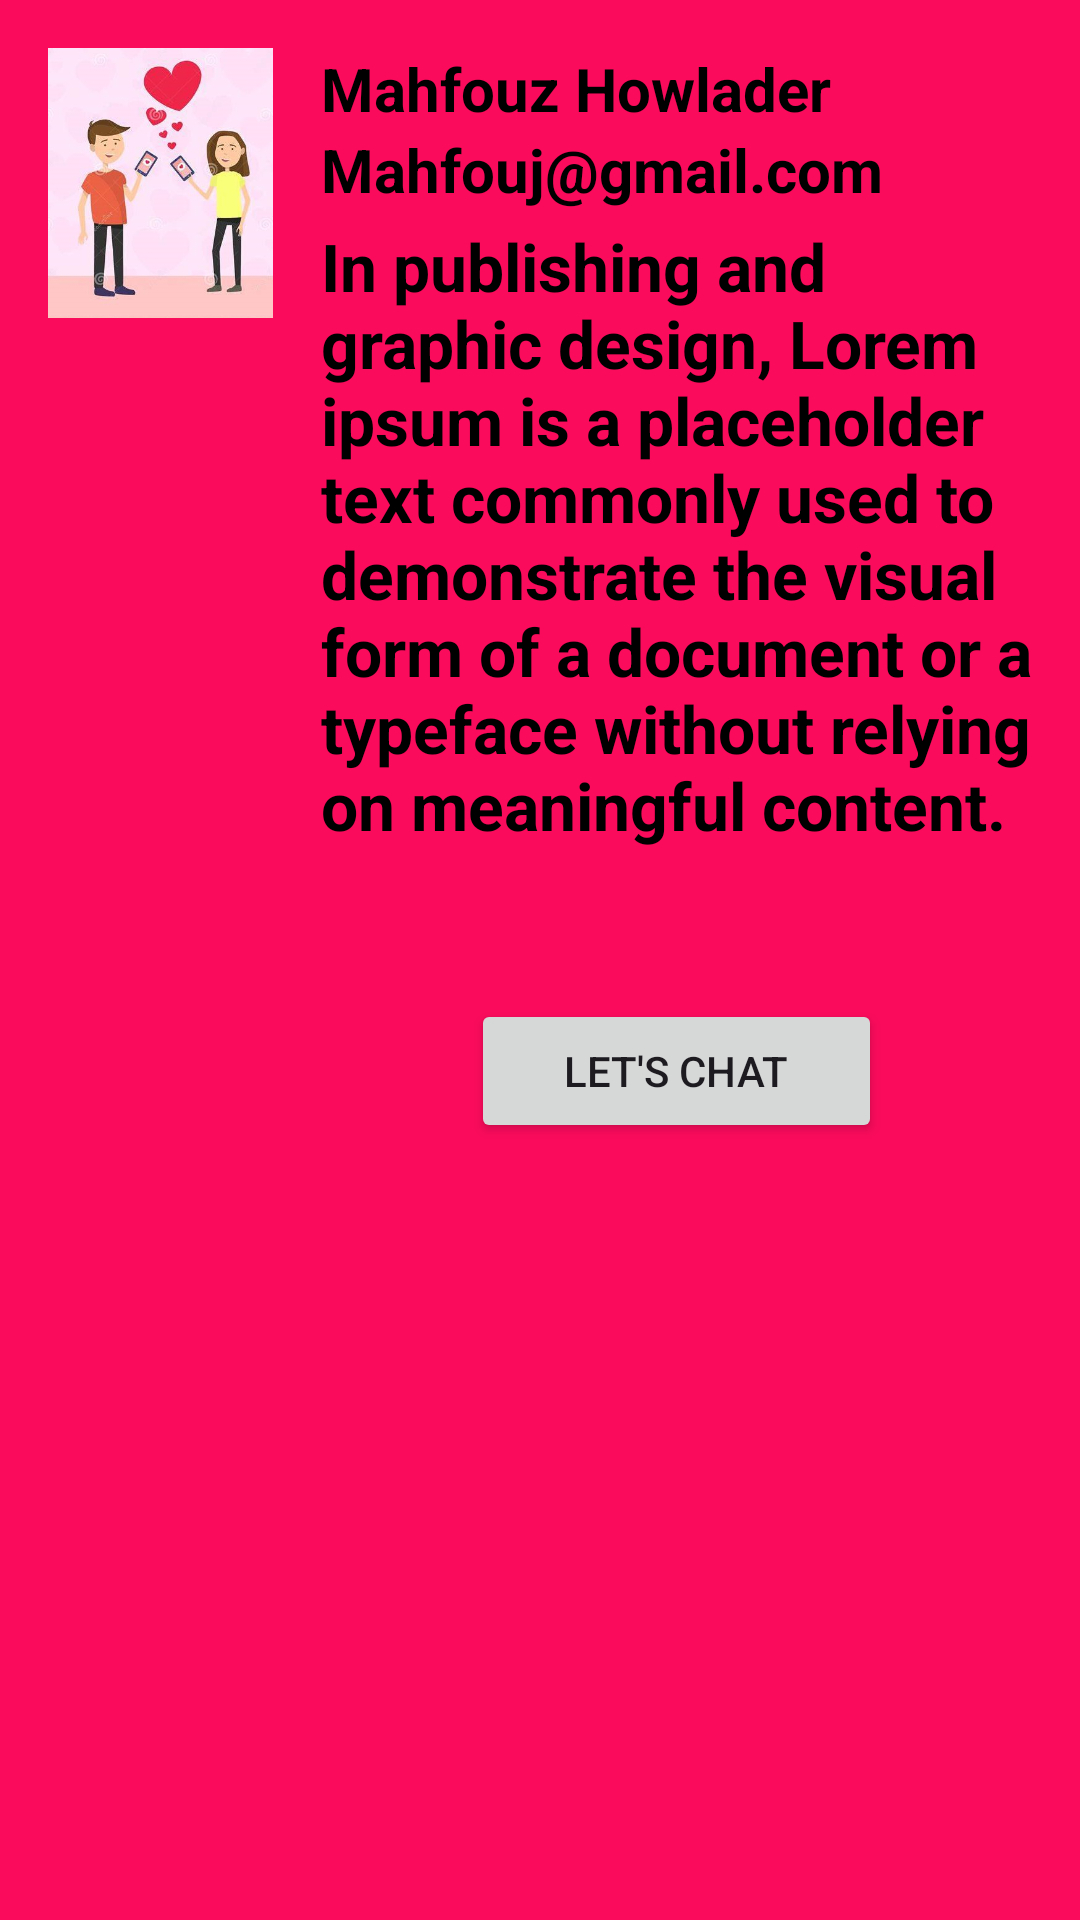

Android layout source for this screen:
<!-- AndroidManifest.xml: application theme Theme.Dating_Chat -->
<!-- res/layout/fragment_profile.xml -->
<?xml version="1.0" encoding="utf-8"?>
<LinearLayout xmlns:android="http://schemas.android.com/apk/res/android"
    xmlns:tools="http://schemas.android.com/tools"
    android:layout_width="match_parent"
    android:layout_height="match_parent"
    android:background="#FA0B5C"
    android:elevation="1dp"
    android:orientation="horizontal"
    android:padding="16dp"
    tools:context=".profileFragment">

        <ImageView
            android:id="@+id/profileImage"
            android:layout_width="75dp"
            android:layout_height="90dp"
            android:scaleType="centerCrop"
            android:src="@drawable/dating5"
            />

        <LinearLayout
            android:layout_width="0dp"
            android:layout_height="wrap_content"
            android:layout_marginStart="16dp"
            android:layout_weight="1"
            android:orientation="vertical">

                <TextView
                    android:id="@+id/fullName"
                    android:layout_width="match_parent"
                    android:layout_height="match_parent"
                    android:ellipsize="end"
                    android:maxLines="1"
                    android:text="Mahfouz Howlader"
                    android:textColor="@android:color/black"
                    android:textSize="20dp"
                    android:textStyle="bold" />

                <TextView
                    android:id="@+id/email"
                    android:layout_width="match_parent"
                    android:layout_height="match_parent"
                    android:ellipsize="end"
                    android:maxLines="1"
                    android:text="Mahfouj@gmail.com"
                    android:textColor="@color/black"
                    android:textSize="20dp"
                    android:textStyle="bold"
                    />

                <TextView
                    android:id="@+id/bio"
                    android:layout_width="wrap_content"
                    android:layout_height="match_parent"
                    android:layout_marginTop="4dp"
                    android:text="In publishing and graphic design, Lorem ipsum is a placeholder text commonly used to demonstrate the visual form of a document or a typeface without relying on meaningful content. "
                    android:textColor="@color/black"
                    android:textSize="22dp"
                    android:textStyle="bold"
                    />
             <Button
                android:id="@+id/chatWithUserBTn"
                android:layout_width="match_parent"
                android:layout_height="wrap_content"
                android:layout_margin="50dp"
                android:text="let's Chat" />


        </LinearLayout>
</LinearLayout>
<!-- resources referenced by this layout -->
<resources>
  <color name="black">#FF000000</color>
  <!-- drawable dating5: jpg bitmap (drawable, 27699 bytes) -->
  <style name="Theme.Dating_Chat" parent="Base.Theme.Dating_Chat" />
  <style name="Base.Theme.Dating_Chat" parent="Theme.Material3.DayNight.NoActionBar">
          
          
      </style>
</resources>
